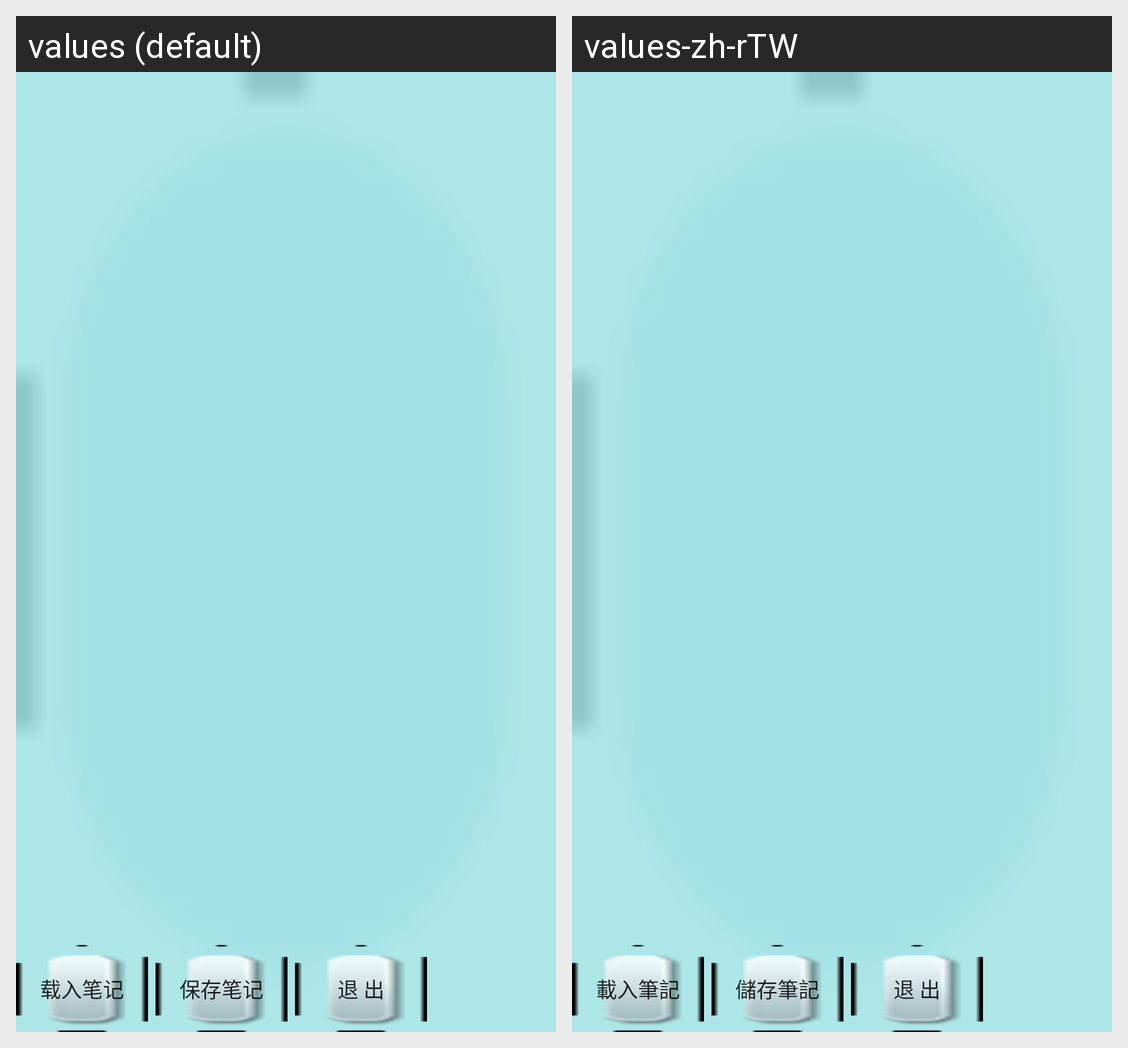

This grid shows one Android layout under two languages. Give, for every string resource on the screen, its name, the default text and each shown locale's text.
Android screen res/layout/imm_view_notepad.xml rendered under 2 locales, left to right: values (default), values-zh-rTW. Device: Nexus 5 (rendered at 1080×1920; each locale shown at half size, 540×960, under a caption strip naming it); theme Theme.MaterialComponents.DayNight.NoActionBar.
Strings drawn on this screen, with the default value and each locale's value (text and hints the layout hard-codes, and strings that could not be matched under every locale, appear in the picture but are not listed):

imm_note_load
  values: 载入笔记
  values-zh-rTW: 載入筆記

imm_note_save
  values: 保存笔记
  values-zh-rTW: 儲存筆記

imm_note_exit
  values: 退 出
  values-zh-rTW: 退 出
